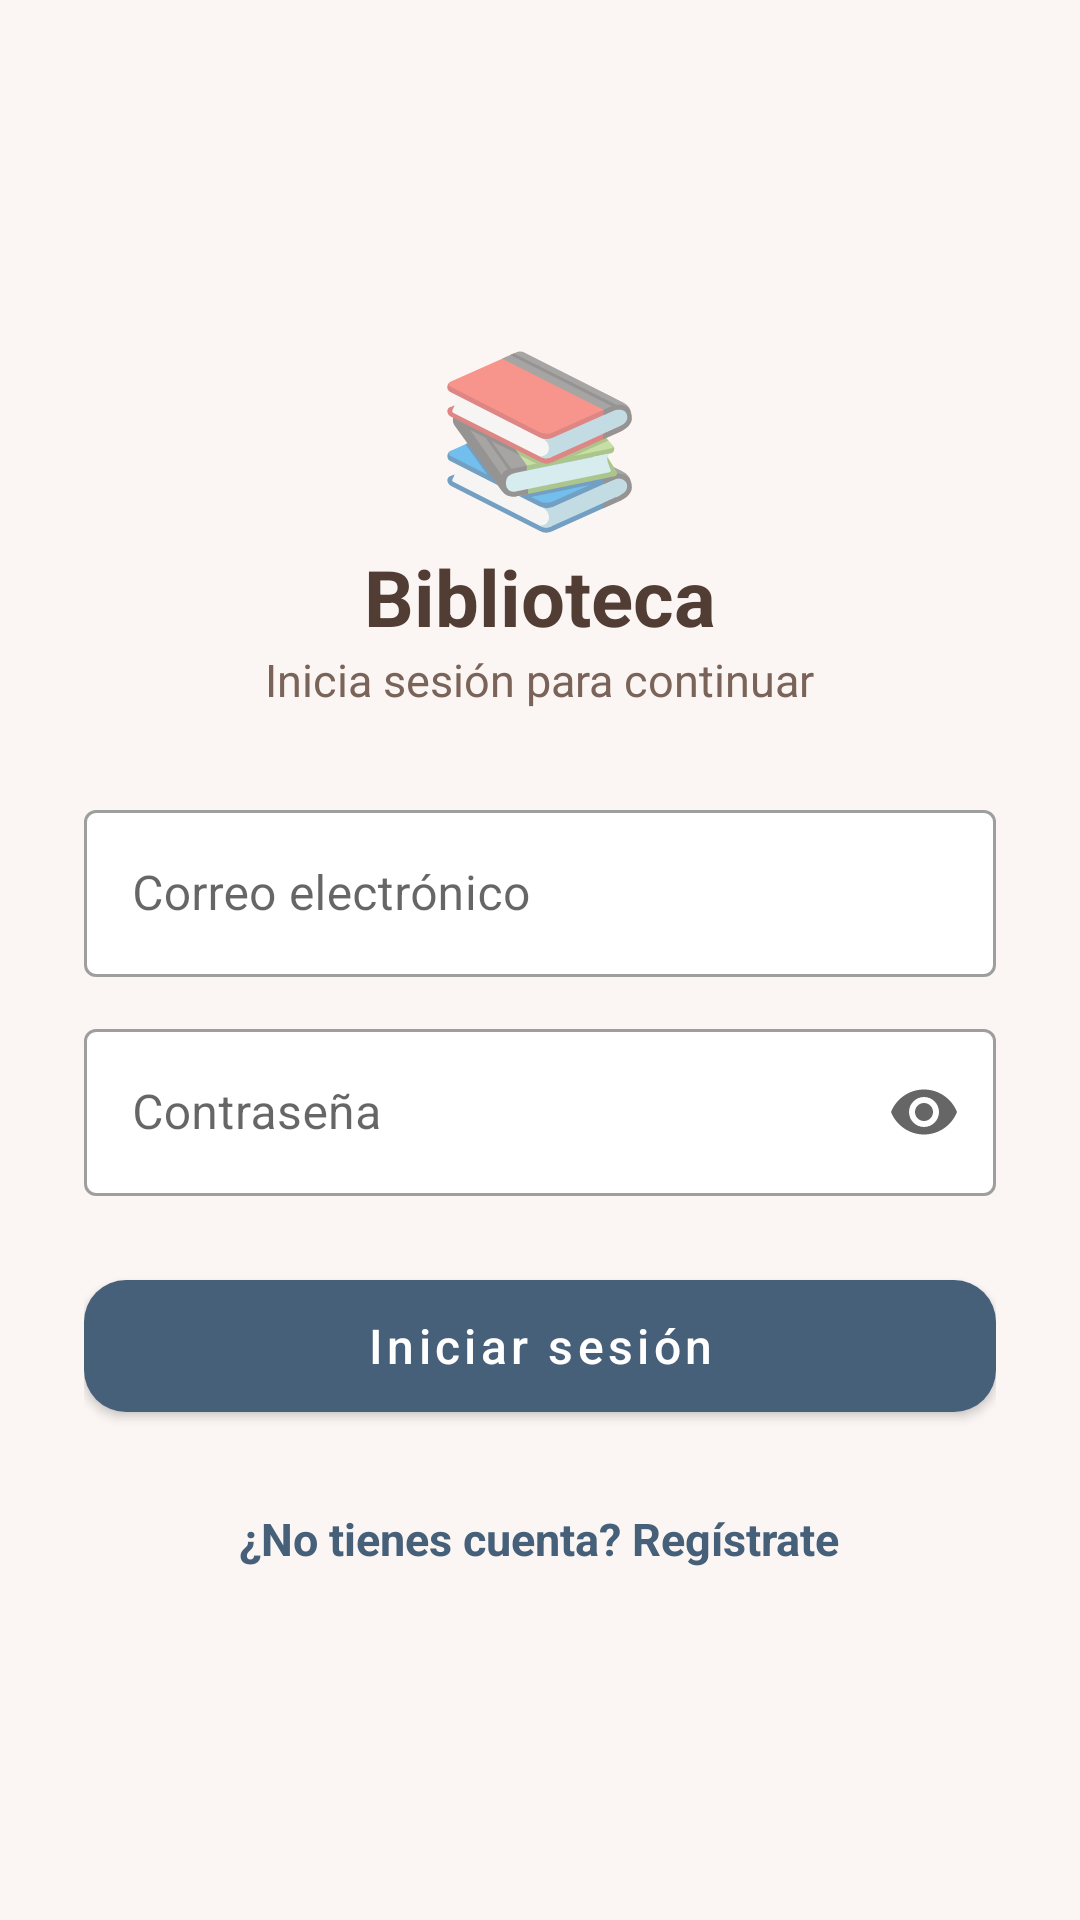

Reconstruct the res/layout file that produces this screen, plus the resources it refers to.
<!-- AndroidManifest.xml: application theme Theme.Biblioteca -->
<!-- res/layout/activity_login.xml -->
<?xml version="1.0" encoding="utf-8"?>
<ScrollView xmlns:android="http://schemas.android.com/apk/res/android"
    xmlns:app="http://schemas.android.com/apk/res-auto"
    android:layout_width="match_parent"
    android:layout_height="match_parent"
    android:background="@color/arena_muy_claro"
    android:fillViewport="true">

    <LinearLayout
        android:layout_width="match_parent"
        android:layout_height="match_parent"
        android:gravity="center"
        android:orientation="vertical"
        android:padding="28dp">

        <TextView
            android:layout_width="wrap_content"
            android:layout_height="wrap_content"
            android:text="📚"
            android:textSize="56sp" />

        <TextView
            android:layout_width="wrap_content"
            android:layout_height="wrap_content"
            android:text="Biblioteca"
            android:textColor="@color/cafe"
            android:textSize="26sp"
            android:textStyle="bold" />

        <TextView
            android:layout_width="wrap_content"
            android:layout_height="wrap_content"
            android:layout_marginBottom="28dp"
            android:text="Inicia sesión para continuar"
            android:textColor="@color/cafe_claro"
            android:textSize="15sp" />

        <com.google.android.material.textfield.TextInputLayout
            android:id="@+id/tilCorreo"
            style="@style/Widget.MaterialComponents.TextInputLayout.OutlinedBox"
            android:layout_width="match_parent"
            android:layout_height="wrap_content"
            android:hint="Correo electrónico"
            app:boxBackgroundColor="@color/blanco">

            <com.google.android.material.textfield.TextInputEditText
                android:id="@+id/etCorreo"
                android:layout_width="match_parent"
                android:layout_height="wrap_content"
                android:inputType="textEmailAddress"
                android:textColor="@color/negro_calido" />
        </com.google.android.material.textfield.TextInputLayout>

        <com.google.android.material.textfield.TextInputLayout
            android:id="@+id/tilClave"
            style="@style/Widget.MaterialComponents.TextInputLayout.OutlinedBox"
            android:layout_width="match_parent"
            android:layout_height="wrap_content"
            android:layout_marginTop="12dp"
            android:hint="Contraseña"
            app:boxBackgroundColor="@color/blanco"
            app:endIconMode="password_toggle">

            <com.google.android.material.textfield.TextInputEditText
                android:id="@+id/etClave"
                android:layout_width="match_parent"
                android:layout_height="wrap_content"
                android:inputType="textPassword"
                android:textColor="@color/negro_calido" />
        </com.google.android.material.textfield.TextInputLayout>

        <com.google.android.material.button.MaterialButton
            android:id="@+id/btnIniciarSesion"
            android:layout_width="match_parent"
            android:layout_height="56dp"
            android:layout_marginTop="22dp"
            android:text="Iniciar sesión"
            android:textAllCaps="false"
            android:textSize="16sp"
            app:cornerRadius="14dp" />

        <ProgressBar
            android:id="@+id/progreso"
            style="?android:attr/progressBarStyle"
            android:layout_width="wrap_content"
            android:layout_height="wrap_content"
            android:layout_marginTop="12dp"
            android:indeterminateTint="@color/azul_oscuro"
            android:visibility="gone" />

        <TextView
            android:id="@+id/tvIrRegistro"
            android:layout_width="wrap_content"
            android:layout_height="wrap_content"
            android:layout_marginTop="16dp"
            android:padding="10dp"
            android:text="¿No tienes cuenta? Regístrate"
            android:textColor="@color/azul_oscuro"
            android:textSize="15sp"
            android:textStyle="bold" />
    </LinearLayout>
</ScrollView>
<!-- resources referenced by this layout -->
<resources>
  <color name="arena_muy_claro">#FBF6F3</color>
  <color name="azul_oscuro">#46607A</color>
  <color name="blanco">#FFFFFF</color>
  <color name="cafe">#513D34</color>
  <color name="cafe_claro">#7A6358</color>
  <color name="negro_calido">#1B1617</color>
  <color name="azul_profundo">#2F4256</color>
  <color name="rosa_oscuro">#9A5E64</color>
  <color name="error">#B3261E</color>
  <style name="TemaDialogoBiblioteca" parent="ThemeOverlay.MaterialComponents.MaterialAlertDialog">
          <item name="alertDialogStyle">@style/EstiloDialogoBiblioteca</item>
          <item name="colorSurface">@color/arena_muy_claro</item>
          <item name="colorOnSurface">@color/negro_calido</item>
          <item name="materialAlertDialogTitleTextStyle">@style/TituloDialogoBiblioteca</item>
          <item name="materialAlertDialogBodyTextStyle">@style/CuerpoDialogoBiblioteca</item>
          <item name="buttonBarPositiveButtonStyle">@style/BotonDialogoPositivo</item>
          <item name="buttonBarNegativeButtonStyle">@style/BotonDialogoNegativo</item>
      </style>
  <style name="EstiloDialogoBiblioteca" parent="MaterialAlertDialog.MaterialComponents">
          <item name="shapeAppearance">@style/FormaDialogoBiblioteca</item>
          <item name="shapeAppearanceOverlay">@null</item>
      </style>
  <style name="TituloDialogoBiblioteca" parent="MaterialAlertDialog.MaterialComponents.Title.Text">
          <item name="android:textColor">@color/cafe</item>
          <item name="android:textSize">20sp</item>
          <item name="android:textStyle">bold</item>
      </style>
  <style name="CuerpoDialogoBiblioteca" parent="MaterialAlertDialog.MaterialComponents.Body.Text">
          <item name="android:textColor">@color/cafe_claro</item>
          <item name="android:textSize">16sp</item>
      </style>
  <style name="BotonDialogoPositivo" parent="Widget.MaterialComponents.Button">
          <item name="backgroundTint">@color/azul_oscuro</item>
          <item name="android:textColor">@color/blanco</item>
          <item name="android:textAllCaps">false</item>
          <item name="android:textSize">15sp</item>
          <item name="android:textStyle">bold</item>
          <item name="android:minWidth">110dp</item>
          <item name="android:minHeight">72dp</item>
          <item name="android:insetLeft">8dp</item>
          <item name="android:insetRight">12dp</item>
          <item name="android:insetTop">14dp</item>
          <item name="android:insetBottom">14dp</item>
          <item name="cornerRadius">14dp</item>
      </style>
  <style name="BotonDialogoNegativo" parent="Widget.MaterialComponents.Button.OutlinedButton">
          <item name="strokeColor">@color/azul_oscuro</item>
          <item name="strokeWidth">2dp</item>
          <item name="android:textColor">@color/azul_oscuro</item>
          <item name="android:textAllCaps">false</item>
          <item name="android:textSize">15sp</item>
          <item name="android:textStyle">bold</item>
          <item name="android:minWidth">110dp</item>
          <item name="android:minHeight">72dp</item>
          <item name="android:insetLeft">4dp</item>
          <item name="android:insetRight">8dp</item>
          <item name="android:insetTop">14dp</item>
          <item name="android:insetBottom">14dp</item>
          <item name="cornerRadius">14dp</item>
      </style>
  <style name="FormaDialogoBiblioteca" parent="">
          <item name="cornerFamily">rounded</item>
          <item name="cornerSize">24dp</item>
      </style>
</resources>
